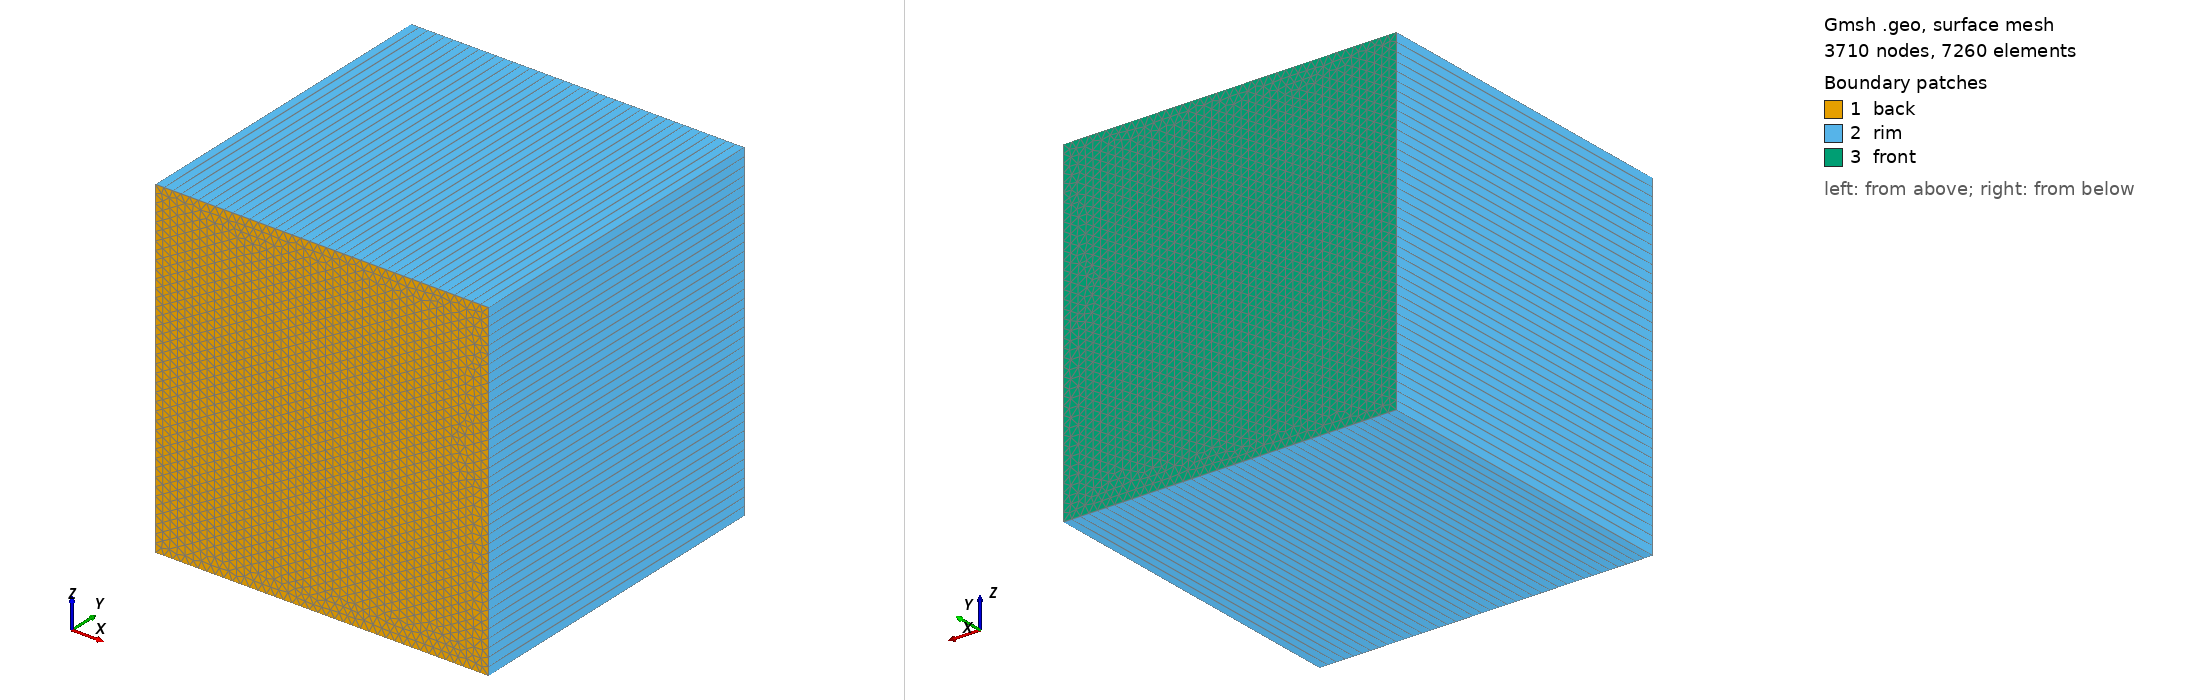

Gmsh geometry script, surface-meshed: 3710 nodes, 7260 surface elements. Boundary patches (legend numbers): 1 back, 2 rim, 3 front. Left view from above one corner, right view from below the opposite corner. Legend entries are the model's physical surfaces. The drawing asked Gmsh for element sizes between 1% and 20% of the model's largest extent; the script's own settings can give other sizes.

=== triSquare.geo (drawn) ===
nx=40;
nz=nx;

Point(1) = {-0, -0.5, 0, 1e+22};
Point(2) = {1, -0.5, 0, 1e+22};
Point(3) = {1, -0.5, 1, 1e+22};
Point(4) = {0, -0.5, 1, 1e+22};
Line(1) = {1, 2};
Line(2) = {2, 3};
Line(3) = {3, 4};
Line(4) = {4, 1};
Line Loop(6) = {4, 1, 2, 3};

Plane Surface(6) = {6};
Physical Volume("internal") = {1};

Transfinite Line{1} = nx;
Transfinite Line{2} = nz;
Transfinite Line{3} = nx;
Transfinite Line{4} = nz;


Extrude {0, 1, 0} {
    Surface{6};
    Layers{1};
    Recombine;
}

Physical Surface("back") = {6};
Physical Surface("rim") = {27, 15, 19, 23};
Physical Surface("front") = {28};
